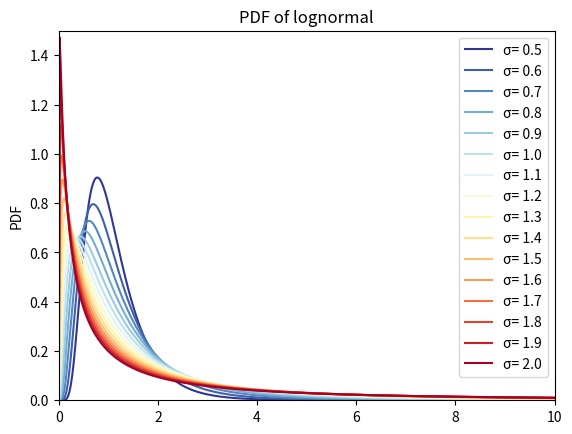
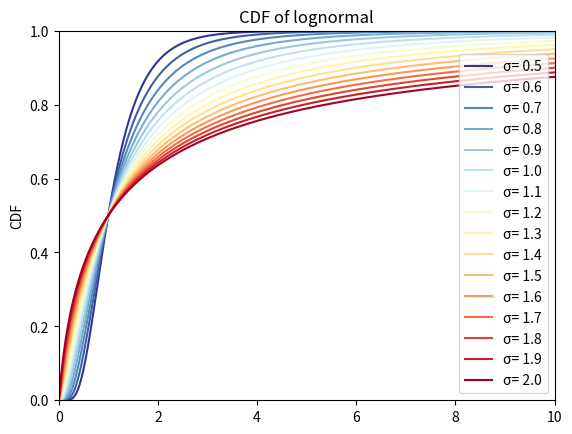

Python code for these plots, in order:


###############
# Authored by Weisheng Jiang
# Book 5  |  From Basic Arithmetic to Machine Learning
# Published and copyrighted by Tsinghua University Press
# Beijing, China, 2022
###############

import matplotlib.pyplot as plt 
import numpy as np
from scipy.stats import lognorm
from matplotlib import cm # Colormaps

x = np.linspace(start = 0, stop = 10, num = 500)

# plot PDF curves

fig, ax = plt.subplots()

STDs = np.arange(0.5,2.1,0.1)

colors = plt.cm.RdYlBu_r(np.linspace(0,1,len(STDs)))

for i in range(0,len(STDs)):
    std = STDs[i]
    plt.plot(x, lognorm.pdf(x, loc = 0, s = std), 
             color = colors[int(i)],
             label = "\u03C3= %.1f" %std)

plt.ylim((0, 1.5))
plt.xlim((0,10))
plt.title("PDF of lognormal")
plt.ylabel("PDF")
plt.legend()
plt.show()


# plot CDF curves
fig, ax = plt.subplots()

for i in range(0,len(STDs)):
    std = STDs[i]
    plt.plot(x, lognorm.cdf(x, loc = 0, s = std), 
             color = colors[int(i)],
             label = "\u03C3= %.1f" %std)

plt.ylim((0, 1))
plt.xlim((0,10))
plt.title("CDF of lognormal")
plt.ylabel("CDF")
plt.legend()
plt.show()
